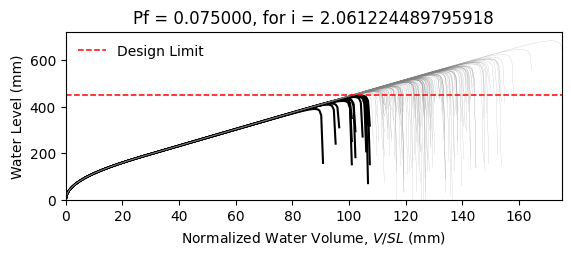

Values plotted in this chart, from the file beside it:
W14X22, L = 360.0 in, slope = 0.020833333333333332 in/in, dead load = 6.944444444444444e-05 kip/in…
zwlim AISC Appendix 2, zwlim DAMP, zwlim Proposed for ASCE 7, zwlim Neglect Ponding, dhnom Denver, dhnom New York, dhnom New Orleans, dh Denver, dh New York, dh New Orleans, dmax
15.16, 15.45, 13.32, 15.16, 10.25, 10.25, 10.25, 12.56, 12.56, 12.56, 22.02, Safe, 
15.16, 15.45, 13.32, 15.16, 10.25, 10.25, 10.25, 12.56, 12.56, 12.56, 19.23, Safe, 
15.16, 15.45, 13.32, 15.16, 10.25, 10.25, 10.25, 12.56, 12.56, 12.56, 18.5, Safe, 
15.16, 15.45, 13.32, 15.16, 10.25, 10.25, 10.25, 12.56, 12.56, 12.56, 21.74, Safe, 
15.16, 15.45, 13.32, 15.16, 10.25, 10.25, 10.25, 12.56, 12.56, 12.56, 18.25, Safe, 
15.16, 15.45, 13.32, 15.16, 10.25, 10.25, 10.25, 12.56, 12.56, 12.56, 26.9, Safe, 
15.16, 15.45, 13.32, 15.16, 10.25, 10.25, 10.25, 12.56, 12.56, 12.56, 20.31, Safe, 
15.16, 15.45, 13.32, 15.16, 10.25, 10.25, 10.25, 12.56, 12.56, 12.56, 18.41, Safe, 
15.16, 15.45, 13.32, 15.16, 10.25, 10.25, 10.25, 12.56, 12.56, 12.56, 21.23, Safe, 
15.16, 15.45, 13.32, 15.16, 10.25, 10.25, 10.25, 12.56, 12.56, 12.56, 19.95, Safe, 
15.16, 15.45, 13.32, 15.16, 10.25, 10.25, 10.25, 12.56, 12.56, 12.56, 17.58, Fail, 
15.16, 15.45, 13.32, 15.16, 10.25, 10.25, 10.25, 12.56, 12.56, 12.56, 17, Fail, 
15.16, 15.45, 13.32, 15.16, 10.25, 10.25, 10.25, 12.56, 12.56, 12.56, 21.43, Safe, 
15.16, 15.45, 13.32, 15.16, 10.25, 10.25, 10.25, 12.56, 12.56, 12.56, 18.81, Safe, 
15.16, 15.45, 13.32, 15.16, 10.25, 10.25, 10.25, 12.56, 12.56, 12.56, 21.84, Safe, 
15.16, 15.45, 13.32, 15.16, 10.25, 10.25, 10.25, 12.56, 12.56, 12.56, 19.82, Safe, 
15.16, 15.45, 13.32, 15.16, 10.25, 10.25, 10.25, 12.56, 12.56, 12.56, 20.48, Safe, 
15.16, 15.45, 13.32, 15.16, 10.25, 10.25, 10.25, 12.56, 12.56, 12.56, 22.42, Safe, 
15.16, 15.45, 13.32, 15.16, 10.25, 10.25, 10.25, 12.56, 12.56, 12.56, 18.34, Safe, 
15.16, 15.45, 13.32, 15.16, 10.25, 10.25, 10.25, 12.56, 12.56, 12.56, 19.27, Safe, 
15.16, 15.45, 13.32, 15.16, 10.25, 10.25, 10.25, 12.56, 12.56, 12.56, 18.26, Safe, 
15.16, 15.45, 13.32, 15.16, 10.25, 10.25, 10.25, 12.56, 12.56, 12.56, 21.66, Safe, 
15.16, 15.45, 13.32, 15.16, 10.25, 10.25, 10.25, 12.56, 12.56, 12.56, 22.55, Safe, 
15.16, 15.45, 13.32, 15.16, 10.25, 10.25, 10.25, 12.56, 12.56, 12.56, 20.04, Safe, 
15.16, 15.45, 13.32, 15.16, 10.25, 10.25, 10.25, 12.56, 12.56, 12.56, 19.18, Safe, 
15.16, 15.45, 13.32, 15.16, 10.25, 10.25, 10.25, 12.56, 12.56, 12.56, 16.87, Fail, 
15.16, 15.45, 13.32, 15.16, 10.25, 10.25, 10.25, 12.56, 12.56, 12.56, 21.14, Safe, 
15.16, 15.45, 13.32, 15.16, 10.25, 10.25, 10.25, 12.56, 12.56, 12.56, 20.8, Safe, 
15.16, 15.45, 13.32, 15.16, 10.25, 10.25, 10.25, 12.56, 12.56, 12.56, 18.42, Safe, 
15.16, 15.45, 13.32, 15.16, 10.25, 10.25, 10.25, 12.56, 12.56, 12.56, 23.26, Safe, 
15.16, 15.45, 13.32, 15.16, 10.25, 10.25, 10.25, 12.56, 12.56, 12.56, 20.42, Safe, 
15.16, 15.45, 13.32, 15.16, 10.25, 10.25, 10.25, 12.56, 12.56, 12.56, 21.17, Safe, 
15.16, 15.45, 13.32, 15.16, 10.25, 10.25, 10.25, 12.56, 12.56, 12.56, 19, Safe, 
15.16, 15.45, 13.32, 15.16, 10.25, 10.25, 10.25, 12.56, 12.56, 12.56, 22.58, Safe, 
15.16, 15.45, 13.32, 15.16, 10.25, 10.25, 10.25, 12.56, 12.56, 12.56, 21.47, Safe, 
15.16, 15.45, 13.32, 15.16, 10.25, 10.25, 10.25, 12.56, 12.56, 12.56, 18.36, Safe, 
15.16, 15.45, 13.32, 15.16, 10.25, 10.25, 10.25, 12.56, 12.56, 12.56, 20.79, Safe, 
15.16, 15.45, 13.32, 15.16, 10.25, 10.25, 10.25, 12.56, 12.56, 12.56, 21.12, Safe, 
15.16, 15.45, 13.32, 15.16, 10.25, 10.25, 10.25, 12.56, 12.56, 12.56, 22, Safe, 
15.16, 15.45, 13.32, 15.16, 10.25, 10.25, 10.25, 12.56, 12.56, 12.56, 17.78, Safe, 
15.16, 15.45, 13.32, 15.16, 10.25, 10.25, 10.25, 12.56, 12.56, 12.56, 22.5, Safe, 
15.16, 15.45, 13.32, 15.16, 10.25, 10.25, 10.25, 12.56, 12.56, 12.56, 19.01, Safe, 
15.16, 15.45, 13.32, 15.16, 10.25, 10.25, 10.25, 12.56, 12.56, 12.56, 19.97, Safe, 
15.16, 15.45, 13.32, 15.16, 10.25, 10.25, 10.25, 12.56, 12.56, 12.56, 19.48, Safe, 
15.16, 15.45, 13.32, 15.16, 10.25, 10.25, 10.25, 12.56, 12.56, 12.56, 22.2, Safe, 
15.16, 15.45, 13.32, 15.16, 10.25, 10.25, 10.25, 12.56, 12.56, 12.56, 17.39, Fail, 
15.16, 15.45, 13.32, 15.16, 10.25, 10.25, 10.25, 12.56, 12.56, 12.56, 20.27, Safe, 
15.16, 15.45, 13.32, 15.16, 10.25, 10.25, 10.25, 12.56, 12.56, 12.56, 18.99, Safe, 
15.16, 15.45, 13.32, 15.16, 10.25, 10.25, 10.25, 12.56, 12.56, 12.56, 20.35, Safe, 
15.16, 15.45, 13.32, 15.16, 10.25, 10.25, 10.25, 12.56, 12.56, 12.56, 18.52, Safe, 
15.16, 15.45, 13.32, 15.16, 10.25, 10.25, 10.25, 12.56, 12.56, 12.56, 21.68, Safe, 
15.16, 15.45, 13.32, 15.16, 10.25, 10.25, 10.25, 12.56, 12.56, 12.56, 16.27, Fail, 
15.16, 15.45, 13.32, 15.16, 10.25, 10.25, 10.25, 12.56, 12.56, 12.56, 20.41, Safe, 
15.16, 15.45, 13.32, 15.16, 10.25, 10.25, 10.25, 12.56, 12.56, 12.56, 18.97, Safe, 
15.16, 15.45, 13.32, 15.16, 10.25, 10.25, 10.25, 12.56, 12.56, 12.56, 23.15, Safe, 
15.16, 15.45, 13.32, 15.16, 10.25, 10.25, 10.25, 12.56, 12.56, 12.56, 18.86, Safe, 
15.16, 15.45, 13.32, 15.16, 10.25, 10.25, 10.25, 12.56, 12.56, 12.56, 19.96, Safe, 
15.16, 15.45, 13.32, 15.16, 10.25, 10.25, 10.25, 12.56, 12.56, 12.56, 18.81, Safe, 
15.16, 15.45, 13.32, 15.16, 10.25, 10.25, 10.25, 12.56, 12.56, 12.56, 17.03, Fail, 
... 142 more rows
